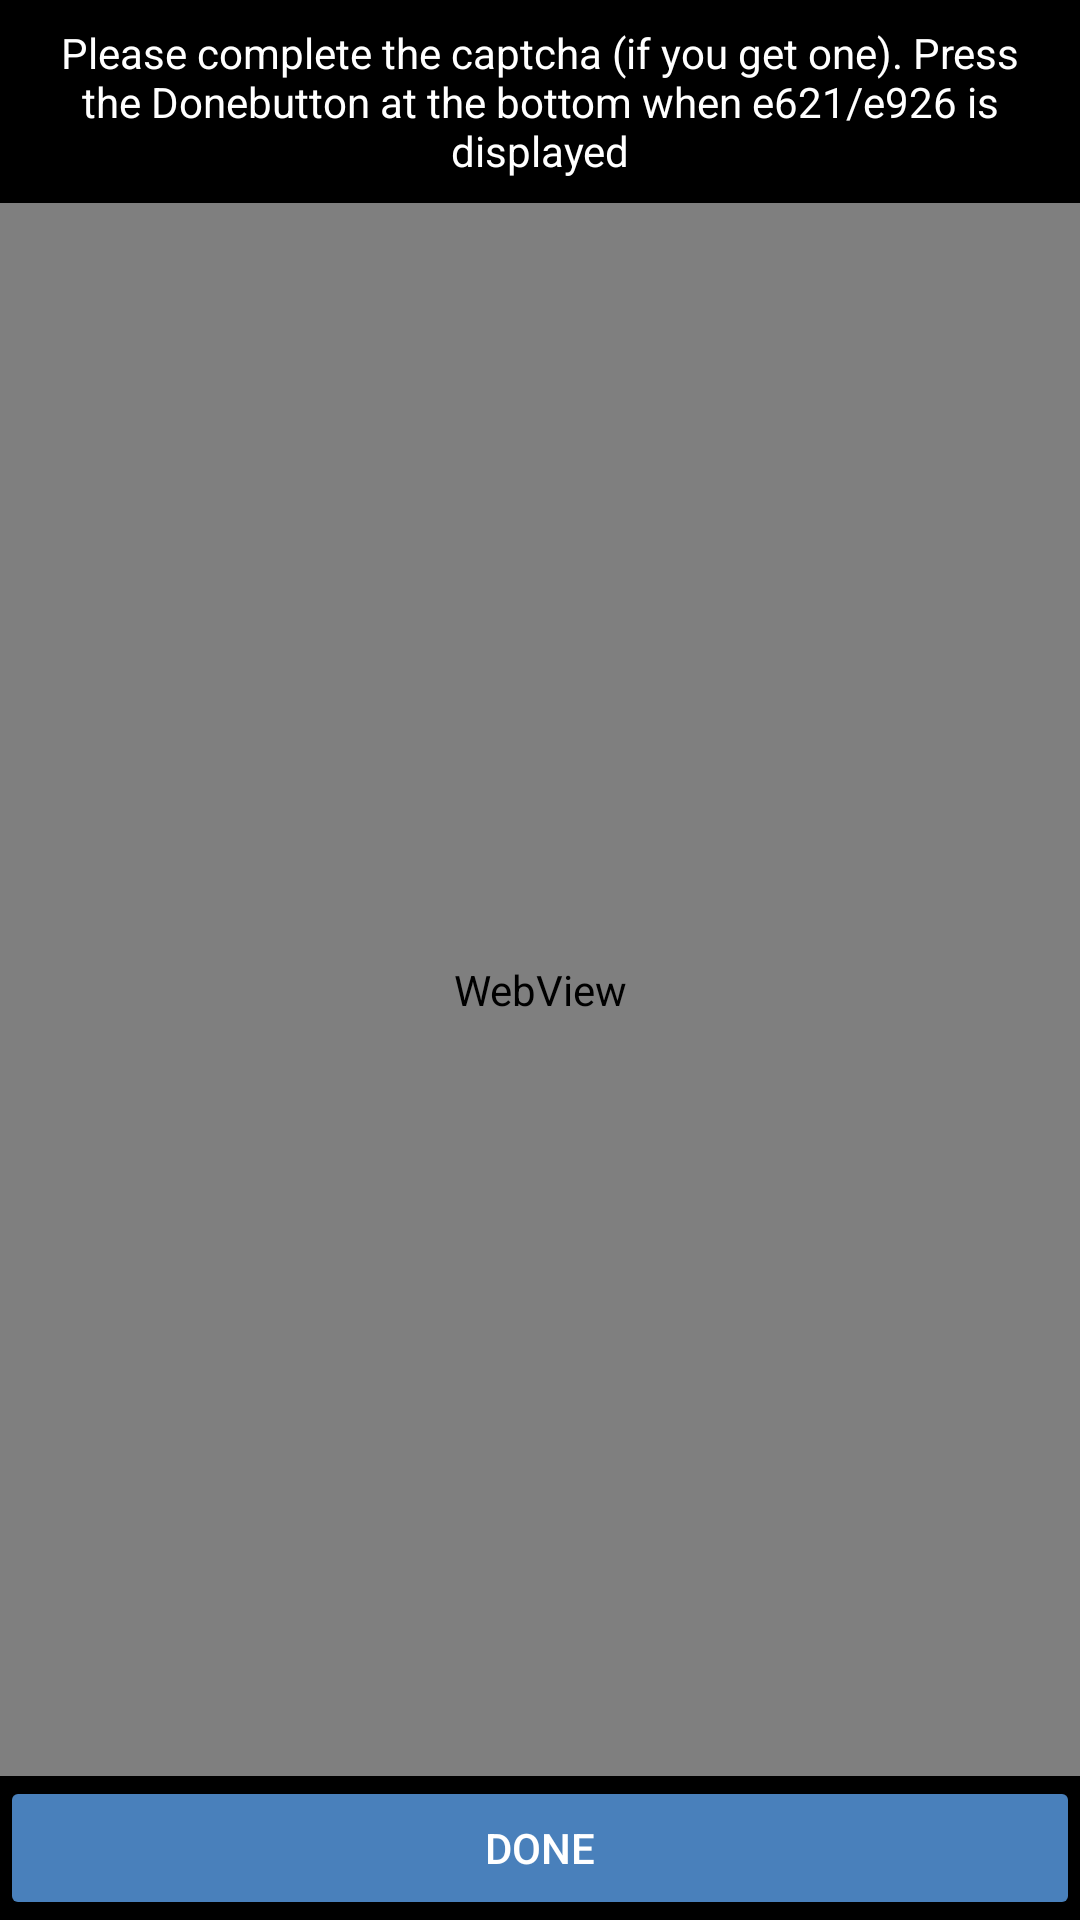

Here is an Android app screen rendered from its layout file. Give the layout XML and the strings, colors and styles it references.
<!-- AndroidManifest.xml: application theme Theme.Mommys.Dark -->
<!-- res/layout/activity_web_view.xml -->
<?xml version="1.0" encoding="utf-8"?>
<androidx.constraintlayout.widget.ConstraintLayout xmlns:android="http://schemas.android.com/apk/res/android"
    xmlns:app="http://schemas.android.com/apk/res-auto"
    android:fitsSystemWindows="true"
    android:layout_width="match_parent"
    android:layout_height="match_parent"
    android:layout_marginTop="20dp">

    <TextView
        android:id="@+id/title"
        android:layout_width="match_parent"
        android:layout_height="wrap_content"
        android:text="@string/webview_title"
        android:textAlignment="center"
        android:textColor="?android:attr/textColorPrimary"
        android:padding="8dp"
        app:layout_constraintEnd_toEndOf="parent"
        app:layout_constraintStart_toStartOf="parent"
        app:layout_constraintTop_toTopOf="parent" />

    <WebView
        android:id="@+id/webView"
        android:layout_width="match_parent"
        android:layout_height="0dp"
        app:layout_constraintBottom_toTopOf="@+id/btnDone"
        app:layout_constraintEnd_toEndOf="parent"
        app:layout_constraintStart_toStartOf="parent"
        app:layout_constraintTop_toBottomOf="@+id/title" />

    <Button
        android:id="@+id/btnDone"
        android:layout_width="match_parent"
        android:layout_height="wrap_content"
        android:text="@string/done"
        android:backgroundTint="@color/colorAccent"
        app:layout_constraintBottom_toBottomOf="parent"
        app:layout_constraintEnd_toEndOf="parent"
        app:layout_constraintStart_toStartOf="parent" />

</androidx.constraintlayout.widget.ConstraintLayout>
<!-- resources referenced by this layout -->
<resources>
  <color name="colorAccent">#FF4980BB</color>
  <string name="done">Done</string>
  <string name="webview_title">Please complete the captcha (if you get one). Press the "Done" button at the bottom when e621/e926 is displayed</string>
  <style name="Theme.Mommys.Dark" parent="Theme.Material3.DayNight.NoActionBar">
          <item name="android:windowBackground">@color/colorBlack</item>
          <item name="android:colorBackground">@color/darkColorBg</item>
          <item name="android:statusBarColor">@color/darkColorBg</item>
          <item name="android:navigationBarColor">@color/darkColorBg</item>
          <item name="android:textColorLink">@color/colorTextImportant</item>
          <item name="android:textColorPrimary">@color/colorWhite</item>
          <item name="android:textColorSecondary">@color/colorDarkGrey</item>
          <item name="colorPrimary">@color/darkColorPrimary</item>
          <item name="colorPrimaryDark">@color/darkColorPrimaryDark</item>
          <item name="colorAccent">@color/colorAccent</item>
          <item name="colorSecondary">@color/colorAccent</item>
          <item name="colorSurface">@color/darkColorSurface</item>
          
          <item name="myToolbarBackgroundColor">@color/darkColorToolbar</item>
          <item name="mySearchHintTextColor">@color/darkSearchTextColor</item>
          <item name="mySecondaryTextAlpha">0.7</item>
          <item name="myIconTintColor">@color/colorWhite</item>
          <item name="myImageButtonBackgroundColor">@color/darkColorBtn</item>
          <item name="myCommentItemBackgroundColor">@color/darkColorCommentBg</item>
          <item name="myPostButtonsBackgroundColor">@color/colorBlack65</item>
          <item name="myPostFullscreenBackgroundColor">@color/colorBlack</item>
          <item name="myPostInfoBackground">@color/darkColorPostTitleBG</item>
          <item name="myPostBackgroundColor">@color/darkColorBg</item>
          <item name="myPostCardBackgroundColor">@color/darkColorSurface</item>
          <item name="myPostButtonBarBackgroundColor">@color/darkColorToolbar</item>
          <item name="searchViewStyle">@style/SearchView</item>
      </style>
  <color name="colorBlack">#FF000000</color>
  <color name="darkColorBg">#FF121212</color>
  <color name="colorTextImportant">#FF4980BB</color>
  <color name="colorWhite">#FFFFFFFF</color>
  <color name="colorDarkGrey">#8e8e8e</color>
  <color name="darkColorPrimary">#FF1976D2</color>
  <color name="darkColorPrimaryDark">#FF0D47A1</color>
  <color name="darkColorSurface">#FF1E1E1E</color>
  <color name="darkColorToolbar">#ff080808</color>
  <color name="darkSearchTextColor">#fff5f5f5</color>
  <color name="darkColorBtn">#FF2D2D2D</color>
  <color name="darkColorCommentBg">#FF252525</color>
  <color name="colorBlack65">#A6000000</color>
  <color name="darkColorPostTitleBG">#E6000000</color>
  <style name="SearchView" parent="Widget.AppCompat.SearchView">
          <item name="suggestionRowLayout">@layout/search_suggestion_layout</item>
          <item name="android:textColor">?mySearchHintTextColor</item>
          <item name="android:textColorHint">?mySearchHintTextColor</item>
          <item name="android:editTextColor">?mySearchHintTextColor</item>
      </style>
</resources>
